Run: headless pygame with SDL's dummy video driver; simulated clock (each Clock.tick advances the game by its frame time, no real sleeping); random seed 0; keys injected as events and as key.get_pressed() state; no mouse input.
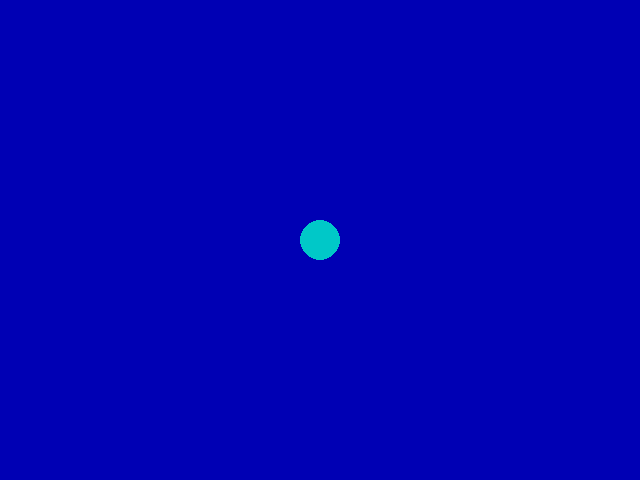
Frame 1 of 4 · flips 1–60 · no input
Frame 2 of 4 · flips 61–180 · tapped SPACE, RETURN · held RIGHT (→), D · screen unchanged from frame 1, image omitted
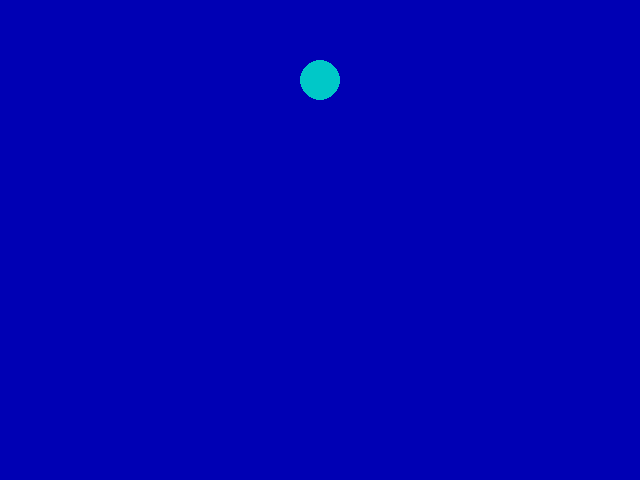
Frame 3 of 4 · flips 181–300 · held DOWN (↓), S
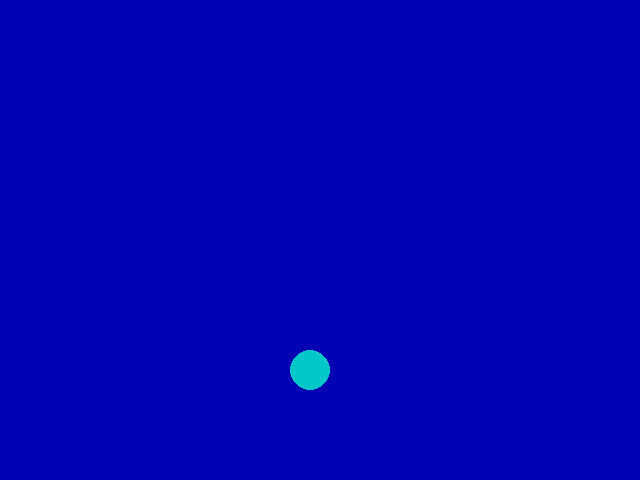
Frame 4 of 4 · flips 301–420 · held LEFT (←), A, UP (↑), W

The pygame program that drew these frames:

#!/usr/bin/python
# dov panfil ball animation 2020-07-26
import pygame, sys
from pygame.locals import *

W=640 #window width
H=480 #window height
FPS = 30 # frames per second setting
BG = (0, 0, 180) #background color
CLR= (0,200,200) # obj color
R=20 # radius
DVX=5
DVY=5
VX0=0
VY0=0
pygame.init()

fpsClock = pygame.time.Clock()
# set up the window
s = pygame.display.set_mode((W, H), 0, 32)
pygame.display.set_caption('Ball Animation')

def draw_obj(x,y):
    pygame.draw.circle(s,CLR,(int(x),int(y)),R,0)


#initial position
x = W/2
y = H/2 
vx=VX0
vy=VY0
run=True
while run: # the main game loop
    s.fill(BG)
    for event in pygame.event.get():
        if event.type==QUIT:
            run =False
            break
        if event.type==KEYDOWN:
            if event.key== K_ESCAPE:
                run =False
                break
            if event.key==K_UP:
                vy=vy-DVY
            if event.key==K_DOWN:
                vy=vy+DVY
            if event.key==K_RIGHT:
                vx=vx+DVX
            if event.key==K_LEFT:
                vx=vx-DVX

        if event.type==KEYUP:
            if event.key==K_UP:
                vy=0
            if event.key==K_DOWN:
                vy=0
            if event.key==K_RIGHT:
                vx=0
            if event.key==K_LEFT:
                vx=0
    if x>=W-R or x<R:
        vx=-vx
    if y>=H-R or y<R:
        vy=-vy

    x=x+vx
    y=y+vy              
    draw_obj(x,y)
    pygame.display.update()
    fpsClock.tick(FPS)

pygame.quit()
sys.exit()
